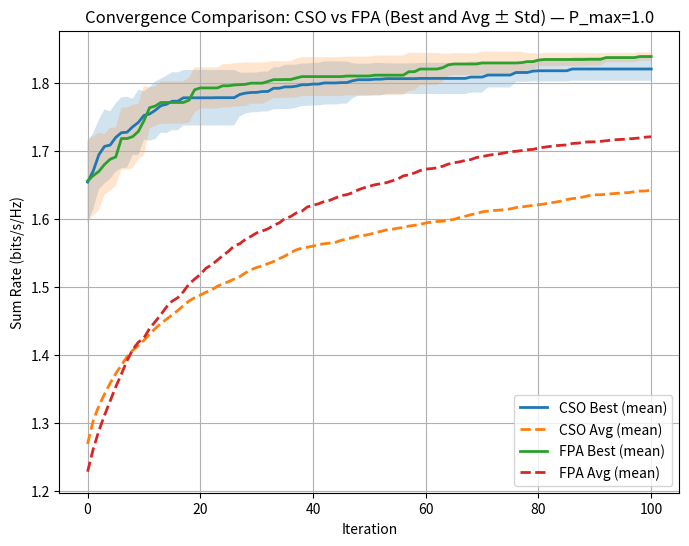
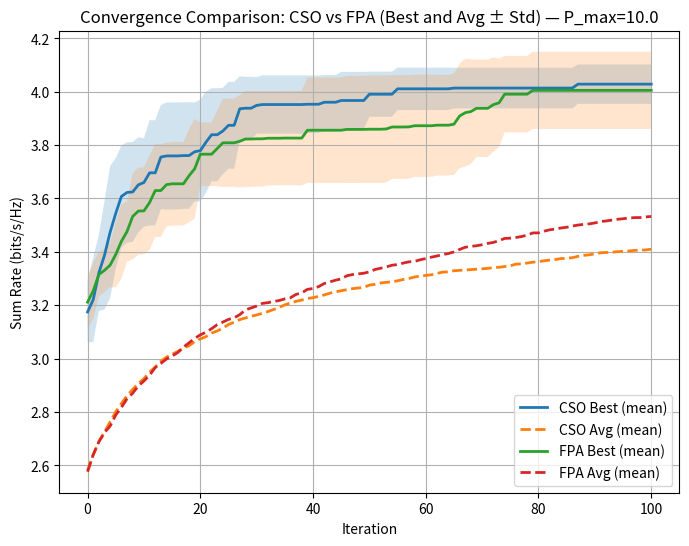
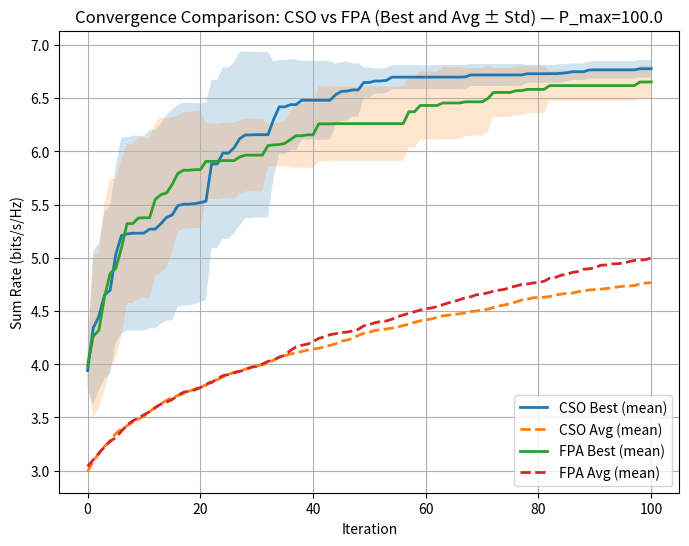

Reproduce these figures in Python, in order.
import numpy as np
import math
import time
import os
from collections import OrderedDict
import matplotlib.pyplot as plt
import pandas as pd
try:
    from tabulate import tabulate
except ImportError:
    print("Warning: 'tabulate' library not found. Tables will be printed in basic format.")
    tabulate = None

# ---------------------------
# Utility: read H matrix
# ---------------------------
DEFAULT_H_STRING = """(0.3346837825692431+0.5066204994171795j) (-0.02986783253863495-0.04141545474670731j) (0.17657645829979224+1.8503950663045683j) (-0.07678001611357146-1.066752721185253j)
(-0.5262303695984011+0.12364464304656578j) (-0.9025790875764345-0.48916726325807824j) (0.4340836084103516+0.47680578848504085j) (0.5837517742664149+0.9899351364352043j)
(-0.6479866548987625+0.4478365207166802j) (-0.04269908683070823+0.5002554025589229j) (0.6600008552720403+0.666280522034893j) (-0.7771383338905455+0.0974738384364081j)
(-0.34306604513685574-0.0115486084917641j) (0.09074676431469021-0.25824192747688385j) (-0.4503432904174194+0.40659921527626586j) (-0.4728828417757863-0.9339126306750009j)"""

def read_h_matrix(filename="hkl_array.txt", K=4):
# /**
#  * @brief Read or construct the channel matrix H.
#  *
#  * Description:
#  *   Attempts to parse a KxK complex channel matrix from a text file
#  *   (entries like `(a+bj)` separated by whitespace). If the file is
#  *   missing or malformed, falls back to an embedded default string.
#  *
#  * Inputs:
#  *   - filename (str): path to a text file containing at least K*K complex entries.
#  *   - K (int): desired square matrix dimension (number of users).
#  *
#  * Outputs:
#  *   - returns numpy.ndarray(shape=(K,K), dtype=complex128) representing H.
#  *   - on failure to parse file, returns H built from internal DEFAULT_H_STRING.
#  */

    def parse_complex_list_from_text(text):
        # Normalize whitespace and split into tokens
        tokens = text.replace("\n", " ").split()
        comps = []
        for t in tokens:
            s = t.strip()
            # strip surrounding parentheses if present
            if s.startswith("(") and s.endswith(")"):
                s = s[1:-1]
            # allow 'i' or 'j' for imaginary unit; complex() requires 'j'
            c = complex(s.replace("i", "j"))
            comps.append(c)
        return comps

    # Try reading from file first. If reading/parsing fails, fall back to the
    # DEFAULT_H_STRING embedded in the script (useful for quick testing).
    if os.path.isfile(filename):
        try:
            with open(filename, "r") as f:
                txt = f.read()
            comps = parse_complex_list_from_text(txt)
            if len(comps) < K * K:
                raise ValueError("Not enough entries in file for H matrix")
            H = np.array(comps[:K * K], dtype=np.complex128).reshape((K, K))
            return H
        except Exception:
            print("Warning: failed to read file, falling back to default H string.")

    # Fallback: parse DEFAULT_H_STRING included in repository
    comps = parse_complex_list_from_text(DEFAULT_H_STRING)
    H = np.array(comps[:K * K], dtype=np.complex128).reshape((K, K))
    return H

# ---------------------------
# Objective function: sum rate
# ---------------------------
def sum_rate(P, H, sigma2=1.0, debug=False):
# /**
#  * @brief Compute the sum-rate objective for a power allocation P.
#  *
#  * Description:
#  *   Computes sum_k log2(1 + SINR_k) where SINR_k = P[k]*|H[k,k]|^2 / (sigma2 + sum_{j!=k} P[j]*|H[k,j]|^2).
#  *
#  * Inputs:
#  *   - P (iterable or np.ndarray, shape (K,)): non-negative transmit powers per user.
#  *   - H (np.ndarray, shape (K,K), complex): channel matrix.
#  *   - sigma2 (float): noise power (default 1.0).
#  *   - debug (bool): if True, emits diagnostic prints for large values.
#  *
#  * Outputs:
#  *   - returns float: computed sum-rate (bits/s/Hz). Returns -inf on NaN or unreasonable values.
#  */
    P = np.array(P, dtype=float)
    K = H.shape[0]
    # clip negative powers and warn
    if not np.all(P >= 0):
        print(f"Warning: Negative power detected in P: {P}")
        P = np.clip(P, 0, None)

    rate = 0.0
    for k in range(K):
        # Signal power for user k
        signal = P[k] * (np.abs(H[k, k]) ** 2)
        if signal < 0:
            # defensive: numerical issues may cause a tiny negative number
            print(f"Warning: Negative signal for user {k}: signal={signal:.6f}")
            signal = 0.0

        # Total interference plus noise (exclude user k)
        interference = sigma2 + sum(P[j] * (np.abs(H[k, j]) ** 2) for j in range(K) if j != k)
        interference = max(interference, 0.1)  # small floor to avoid division blowup

        # SINR and safety caps
        sinr = signal / interference
        sinr = min(max(sinr, 0.0), 10.0)

        rate += math.log2(1.0 + sinr)
        if debug and rate > 10.0:
            print(f"User {k}: P[{k}]={P[k]:.6f}, Signal={signal:.6f}, Interference={interference:.6f}, SINR={sinr:.6f}, Rate={rate:.6f}")

    # guard against numerical explosions: return -inf if rate is NaN or unreasonably large
    if np.isnan(rate) or rate > 10.0:
        print(f"Warning: Excessive sum rate detected: {rate:.6f}")
        return -np.inf
    return rate

# ---------------------------
# Lévy flight
# ---------------------------
def levy_flight(lambda_=1.5, size=1, scale=0.1):
# /**
#  * @brief Generate Lévy-distributed steps (Mantegna's algorithm).
#  *
#  * Inputs:
#  *   - lambda_ (float): Lévy tail exponent (>0).
#  *   - size (int or tuple): number of samples or array shape to generate.
#  *   - scale (float): multiplicative factor applied to sampled steps.
#  *
#  * Outputs:
#  *   - returns numpy.ndarray shaped `size` containing Lévy steps (dtype float).
#  */
    sigma_u = (math.gamma(1 + lambda_) * math.sin(math.pi * lambda_ / 2) /
               (math.gamma((1 + lambda_) / 2) * lambda_ * 2 ** ((lambda_ - 1) / 2))) ** (1 / lambda_)
    u = np.random.normal(0, sigma_u, size=size)
    v = np.random.normal(0, 1, size=size)
    step = u / (np.abs(v) ** (1.0 / lambda_))
    return scale * step

# ---------------------------
# CSO
# ---------------------------
def cso_power_optimization(K, H, P_max, num_cats=30, max_iter=100,
                  MR=0.2, SMP=4, SRD=0.2, c=2.0, w=0.5, sigma2=1.0):
# /**
#  * @brief Cat Swarm Optimization (CSO) variant for power allocation.
#  *
#  * Description:
#  *   Population-based metaheuristic. Tracks per-individual personal bests and
#  *   a global best while alternating tracing (velocity) and seeking (local) modes.
#  *
#  * Inputs:
#  *   - K (int): problem dimension (number of users).
#  *   - H (np.ndarray): complex channel matrix (K,K).
#  *   - P_max (float): per-user max transmit power.
#  *   - num_cats (int): population size.
#  *   - max_iter (int): number of iterations.
#  *   - MR, SMP, SRD, c, w, sigma2: algorithm/hyperparameters (see code defaults).
#  *
#  * Outputs:
#  *   - returns tuple: (individual_x_best, individual_best_fitness,
#  *       individual_best_history, individual_fitness_history,
#  *       global_best, global_best_fitness, global_fitness_history,
#  *       execution_time, population_history, all_fitness_history)
#  *     where:
#  *       - individual_x_best: np.ndarray(num_cats, K) of personal best vectors
#  *       - individual_best_fitness: np.ndarray(num_cats,) personal best fitness
#  *       - individual_best_history: list[num_cats] of arrays (iter+1, K)
#  *       - individual_fitness_history: list[num_cats] of 1D arrays of personal-best fitness per iter
#  *       - global_best: np.ndarray(K,) final global best vector
#  *       - global_best_fitness: float
#  *       - global_fitness_history: list of best fitness per iter
#  *       - execution_time: float seconds
#  *       - population_history: list of population arrays per iter
#  *       - all_fitness_history: list of per-iteration personal-best fitness arrays
#  */
    start_time = time.time()

    # Initialize cat positions and velocities. Each cat is a candidate power
    # allocation vector of length K; velocities are used when in 'tracing' mode.
    cats = np.random.uniform(0.0, P_max, size=(num_cats, K))
    velocities = np.zeros((num_cats, K))

    # Individual best tracking: for every cat keep its personal best position and
    # best fitness seen so far. We also keep per-cat history arrays to later
    # produce population snapshots for reporting.
    individual_x_best = np.copy(cats)
    individual_best_fitness = np.array([sum_rate(cat, H, sigma2, debug=(i == 0)) for i, cat in enumerate(cats)])
    # individual_best_history: list (length=num_cats) of arrays shaped (1, K) to
    # which we will append new personal-best positions per iteration.
    individual_best_history = [cat.copy()[None] for cat in cats]
    # individual_fitness_history: list (length=num_cats) of 1D arrays storing
    # that cat's personal-best fitness vs iteration.
    individual_fitness_history = [np.array([fitness]) for fitness in individual_best_fitness]

    # Global best (best among all cats)
    global_best_idx = np.argmax(individual_best_fitness)
    global_best = individual_x_best[global_best_idx].copy()
    global_best_fitness = individual_best_fitness[global_best_idx]
    global_fitness_history = [global_best_fitness]

    # Store per-iteration snapshots of the whole population (positions) and
    # the personal-best fitness of each individual. These lists will be useful
    # later for building population summary tables.
    population_history = [cats.copy()]
    all_fitness_history = [individual_best_fitness.copy()]

    # Print a concise header for tracing runs
    print(f"\n=== CSO Individual Tracking (P_max={P_max}) ===")
    print(f"Number of cats (NC): {num_cats}")
    print(f"Max iterations: {max_iter}")
    print(f"Initial global best fitness: {global_best_fitness:.6f}")

    # Main CSO loop: each iteration we randomly choose a subset of cats to
    # perform tracing (velocity-based move towards the global best) while the
    # others perform the seeking mode (local sampling around current position).
    for iteration in range(max_iter):
        num_tracing = max(1, int(num_cats * MR))
        tracing_indices = np.random.choice(num_cats, num_tracing, replace=False)

        for i in range(num_cats):
            if i in tracing_indices:
                # Tracing mode: velocity update towards global_best
                r = np.random.uniform(0.0, 1.0, size=K)
                velocities[i] = w * velocities[i] + c * r * (global_best - cats[i])
                # If velocity unexpectedly large, zero it to avoid runaway steps.
                if np.any(np.abs(velocities[i]) > 0.05 * P_max):
                    velocities[i] = np.zeros(K)
                velocities[i] = np.clip(velocities[i], -0.05 * P_max, 0.05 * P_max)
                cats[i] += velocities[i]
                cats[i] = np.clip(cats[i], 0.0, P_max)  # keep valid power allocations
            else:
                # Seeking mode: create SMP candidate copies with small random
                # perturbations (controlled by SRD) and choose probabilistically.
                copies = np.tile(cats[i], (SMP, 1))
                changes = np.random.uniform(-SRD * P_max, SRD * P_max, size=(SMP, K))
                copies += changes
                copies = np.clip(copies, 0.0, P_max)
                copy_fitness = np.array([sum_rate(copies[s], H, sigma2, debug=(i == 0 and s == 0)) for s in range(SMP)])
                copy_fitness[np.isnan(copy_fitness)] = -np.inf

                if np.all(copy_fitness == -np.inf):
                    # All candidates were invalid; skip update for this cat.
                    continue

                # Softmax selection across candidate copies to bias towards
                # higher-fitness local samples while allowing exploration.
                probs = np.exp(copy_fitness - np.max(copy_fitness)) / np.sum(np.exp(copy_fitness - np.max(copy_fitness)) + 1e-12)
                selected = np.random.choice(SMP, p=probs)
                cats[i] = copies[selected].copy()
                cats[i] = np.clip(cats[i], 0.0, P_max)

            # Evaluate and update personal best if current position improved
            current_fitness = sum_rate(cats[i], H, sigma2, debug=(i == 0))
            if current_fitness > individual_best_fitness[i]:
                individual_best_fitness[i] = current_fitness
                individual_x_best[i] = cats[i].copy()

            # Append histories for this individual
            individual_best_history[i] = np.vstack([individual_best_history[i], individual_x_best[i]])
            individual_fitness_history[i] = np.append(individual_fitness_history[i], individual_best_fitness[i])

            # Restart logic: occasionally resample the cat's current position if
            # it's performing very poorly relative to the global best. When we
            # resample we do not overwrite the stored personal best unless the
            # new candidate is strictly better. This prevents sudden drops in
            # the recorded historical personal-best fitness arrays.
            if iteration % 10 == 0 and current_fitness < 0.1 * global_best_fitness:
                new_candidate = np.random.uniform(0.0, P_max, size=K)
                new_fitness = sum_rate(new_candidate, H, sigma2)
                if new_fitness > individual_best_fitness[i]:
                    individual_best_fitness[i] = new_fitness
                    individual_x_best[i] = new_candidate.copy()
                # Move the cat to the new candidate even if it's worse (exploration)
                cats[i] = new_candidate

        # Update global best after all cats moved this iteration
        current_global_best_idx = np.argmax(individual_best_fitness)
        if individual_best_fitness[current_global_best_idx] > global_best_fitness:
            global_best = individual_x_best[current_global_best_idx].copy()
            global_best_fitness = individual_best_fitness[current_global_best_idx]

        # Record iteration-level histories
        global_fitness_history.append(global_best_fitness)
        population_history.append(cats.copy())
        all_fitness_history.append(individual_best_fitness.copy())

    end_time = time.time()
    execution_time = end_time - start_time

    # Return a tuple containing per-individual bests, histories, global best and
    # timing, plus per-iteration population snapshots for downstream reporting.
    return (individual_x_best, individual_best_fitness, individual_best_history,
            individual_fitness_history, global_best, global_best_fitness,
            global_fitness_history, execution_time,
            population_history, all_fitness_history)

# ---------------------------
# FPA
# ---------------------------
def fpa_power_optimization(K, H, P_max, num_flowers=30, max_iter=100,
                                                     p=0.8, lambda_=1.5, sigma2=1.0, levy_scale=0.1, elitism=2):
# /**
#  * @brief Flower Pollination Algorithm (FPA) variant for power allocation.
#  *
#  * Description:
#  *   Population metaheuristic mixing Lévy-flight global moves and local pollination
#  *   updates. Tracks per-flower personal bests and a global best.
#  *
#  * Inputs:
#  *   - K (int): problem dimension.
#  *   - H (np.ndarray): complex channel matrix (K,K).
#  *   - P_max (float): per-user max power.
#  *   - num_flowers (int): population size.
#  *   - max_iter (int): number of iterations.
#  *   - p (float): probability of global pollination (0..1).
#  *   - lambda_, levy_scale: Lévy flight parameters.
#  *   - sigma2, elitism: objective/noise and reserved options.
#  *
#  * Outputs:
#  *   - returns (global_best, global_best_fitness, global_fitness_history,
#  *       best_solutions, population_history, all_fitness_history, elapsed)
#  *     where best_solutions is a list of dicts {'iter', 'x', 'fitness'}.
#  */
    start_time = time.time()
    # Initialize flower positions (candidate power allocations)
    flowers = np.random.uniform(0.0, P_max, size=(num_flowers, K))
    individual_x_best = flowers.copy()
    individual_best_fitness = np.array([sum_rate(f, H, sigma2, debug=(i == 0)) for i, f in enumerate(flowers)])
    population_history = [flowers.copy()]
    all_fitness_history = [individual_best_fitness.copy()]

    # Global best initialization
    gb_idx = int(np.argmax(individual_best_fitness))
    global_best = individual_x_best[gb_idx].copy()
    global_best_fitness = float(individual_best_fitness[gb_idx])
    global_fitness_history = [global_best_fitness]
    best_solutions = [{"iter": 0, "x": global_best.copy(), "fitness": global_best_fitness}]

    # Main FPA loop: at each iteration perform either global pollination
    # (Lévy-flight-guided moves towards the global best) or local pollination
    # (small perturbations based on two randomly chosen flowers).
    for it in range(1, max_iter + 1):
        for i in range(num_flowers):
            if np.random.rand() < p:
                # global pollination using Lévy flights
                L = levy_flight(lambda_, K, scale=levy_scale)
                flowers[i] = flowers[i] + L * (global_best - flowers[i])
            else:
                # local pollination: random perturbation influenced by two
                # other flowers
                eps = np.random.uniform(0, 1, size=K)
                j, k = np.random.choice(num_flowers, 2, replace=False)
                flowers[i] = flowers[i] + eps * (flowers[j] - flowers[k])

            # keep flower within feasible bounds
            flowers[i] = np.clip(flowers[i], 0.0, P_max)
            current_fitness = sum_rate(flowers[i], H, sigma2, debug=(i == 0))

            # Update personal best when improved
            if current_fitness > individual_best_fitness[i]:
                individual_best_fitness[i] = current_fitness
                individual_x_best[i] = flowers[i].copy()

                # Restart-like mechanism for low-performing individuals every
                # few iterations: resample a new flower but only update stored
                # personal best if it's an improvement (to avoid dropping
                # historical bests).
                if it % 20 == 0 and current_fitness < 0.5 * global_best_fitness:
                    new_flower = np.random.uniform(0.0, P_max, size=K)
                    new_fit = sum_rate(new_flower, H, sigma2)
                    if new_fit > individual_best_fitness[i]:
                        individual_best_fitness[i] = new_fit
                        individual_x_best[i] = new_flower.copy()
                    flowers[i] = new_flower

        # Update global best after evaluating all flowers for this iteration
        idx = int(np.argmax(individual_best_fitness))
        if individual_best_fitness[idx] > global_best_fitness:
            global_best_fitness = float(individual_best_fitness[idx])
            global_best = individual_x_best[idx].copy()

        global_fitness_history.append(global_best_fitness)
        best_solutions.append({"iter": it, "x": global_best.copy(), "fitness": global_best_fitness})
        population_history.append(flowers.copy())
        all_fitness_history.append(individual_best_fitness.copy())

    return global_best, global_best_fitness, global_fitness_history, best_solutions, population_history, all_fitness_history, time.time() - start_time


def plot_diagnostics(results, max_iter=100, sample_runs=3):
# /**
#  * @brief Plot diagnostic figures for a results dictionary.
#  *
#  * Inputs:
#  *   - results (dict): aggregated results mapping algorithm->data as returned by evaluate_algorithms.
#  *   - max_iter (int): plotting horizon (not strictly enforced here).
#  *   - sample_runs (int): number of individual runs to plot per algorithm.
#  *
#  * Outputs:
#  *   - produces matplotlib figures (displayed or saved externally).
#  */
    import matplotlib.pyplot as plt
    for algo_name, res in results.items():
        runs_hist = res["histories"]  # list of best-so-far curves
        pop_hist = res["fitness_histories"]  # list of per-run population fitness arrays
        n_runs = len(runs_hist)
        sample_ix = list(range(min(sample_runs, n_runs)))

        plt.figure(figsize=(10, 4))
        # per-run best-so-far
        plt.subplot(1, 2, 1)
        for i in sample_ix:
            h = np.array(runs_hist[i])
            plt.plot(np.arange(len(h)), h, label=f"run{i+1}")
        plt.title(f"{algo_name} best-so-far (sample {len(sample_ix)})")
        plt.xlabel("Iter")
        plt.ylabel("Best so far")
        plt.legend()

        # population final histogram
        plt.subplot(1, 2, 2)
        finals = []
        for i in range(n_runs):
            fh = np.array(pop_hist[i])
            # fh expected shape: list of per-iteration arrays; take last iteration
            last = fh[-1]
            # last may be 1D array of individuals
            finals.extend(np.ravel(last).tolist())
        plt.hist(finals, bins=12)
        plt.title(f"{algo_name} final individual fitness distribution ({n_runs} runs)")
        plt.xlabel("Fitness")
        plt.ylabel("Count")
        plt.tight_layout()
        plt.show()

# ---------------------------
# Population Summary Table
# ---------------------------
def get_snapshot_iterations(max_iter, num_snapshots=5):
# /**
#  * @brief Compute snapshot iteration indices for concise tables.
#  *
#  * Inputs:
#  *   - max_iter (int): maximum iteration index.
#  *   - num_snapshots (int): desired number of snapshots (including start and end).
#  *
#  * Outputs:
#  *   - returns sorted list of unique integer iteration indices.
#  */
    if num_snapshots <= 2:
        return [0, max_iter]
    # generate num_snapshots points including 0 and max_iter
    return sorted(list({int(round(x)) for x in np.linspace(0, max_iter, num_snapshots)}))


def print_population_summary_table(cso_individual_best_history, cso_individual_fitness_history,
                      fpa_population_histories, fpa_all_fitness_histories,
                      P_max, K=4, max_iter=100, selected_iterations=None, num_snapshots=5,
                      output_path=None):
# /**
#  * @brief Print and optionally save a compact population snapshot table.
#  *
#  * Inputs:
#  *   - cso_individual_best_history: list (num_runs) of per-cat best-position histories
#  *   - cso_individual_fitness_history: list (num_runs) of per-cat personal-best fitness arrays
#  *   - fpa_population_histories: list (num_runs) of per-iteration populations for FPA
#  *   - fpa_all_fitness_histories: list (num_runs) of per-iteration fitness arrays for FPA
#  *   - P_max, K, max_iter, selected_iterations, num_snapshots, output_path: display/control params
#  *
#  * Outputs:
#  *   - prints a compact table to stdout and optionally writes CSV/TXT to `output_path`.
#  */
    if selected_iterations is None:
        selected_iterations = get_snapshot_iterations(max_iter, num_snapshots=num_snapshots)
    print(f"\n=== Population Summary for P_max = {P_max} ===")
    table_data = []
    headers = ['Run', 'Iteration', 'Algorithm', 'Best P[0]', 'Best P[1]', 'Best P[2]', 'Best P[3]', 
               'Best Fitness', 'Avg Fitness', 'Worst Fitness']
    
    num_runs = len(cso_individual_best_history)
    for run_idx in range(num_runs):
        # CSO data
        cso_pop = cso_individual_best_history[run_idx]
        cso_fitness = cso_individual_fitness_history[run_idx]
        for iter_idx in selected_iterations:
            if iter_idx < len(cso_pop):
                best_idx = np.argmax(cso_fitness[iter_idx])
                best_P = cso_pop[iter_idx][best_idx]
                best_fit = cso_fitness[iter_idx][best_idx]
                avg_fit = np.mean(cso_fitness[iter_idx])
                worst_fit = np.min(cso_fitness[iter_idx])
                row = [run_idx + 1, iter_idx, 'CSO'] + [f"{val:.4f}" for val in best_P] + \
                      [f"{best_fit:.4f}", f"{avg_fit:.4f}", f"{worst_fit:.4f}"]
                table_data.append(row)
        
        # FPA data
        fpa_pop = fpa_population_histories[run_idx]
        fpa_fitness = fpa_all_fitness_histories[run_idx]
        for iter_idx in selected_iterations:
            if iter_idx < len(fpa_pop):
                best_idx = np.argmax(fpa_fitness[iter_idx])
                best_P = fpa_pop[iter_idx][best_idx]
                best_fit = fpa_fitness[iter_idx][best_idx]
                avg_fit = np.mean(fpa_fitness[iter_idx])
                worst_fit = np.min(fpa_fitness[iter_idx])
                row = [run_idx + 1, iter_idx, 'FPA'] + [f"{val:.4f}" for val in best_P] + \
                      [f"{best_fit:.4f}", f"{avg_fit:.4f}", f"{worst_fit:.4f}"]
                table_data.append(row)
    
    # Print to console
    if tabulate:
        printed = tabulate(table_data, headers=headers, tablefmt='grid')
        print(printed)
    else:
        printed_lines = ["\t".join(headers)] + ["\t".join(str(x) for x in row) for row in table_data]
        printed = "\n".join(printed_lines)
        print(printed)

    # Optionally save to files
    if output_path:
        # Ensure directory exists
        out_dir = os.path.dirname(output_path)
        if out_dir and not os.path.isdir(out_dir):
            os.makedirs(out_dir, exist_ok=True)

        # Save CSV (one row per table row)
        try:
            df = pd.DataFrame(table_data, columns=headers)
            csv_path = output_path if output_path.endswith('.csv') else output_path + '.csv'
            df.to_csv(csv_path, index=False)
            # Also save a plain text tab-separated file for easy inclusion in reports
            txt_path = output_path if output_path.endswith('.txt') else output_path + '.txt'
            with open(txt_path, 'w') as f:
                f.write(printed)
            print(f"Population summary written: {csv_path}, {txt_path}")
        except Exception as e:
            print(f"Warning: failed to write population summary to {output_path}: {e}")


# ---------------------------
# Multiple runs + statistics
# ---------------------------
def evaluate_algorithms(algorithms, H, K, P_max, num_runs=10, max_iter=100):
# /**
#  * @brief Run each algorithm multiple times and collect statistics and histories.
#  *
#  * Inputs:
#  *   - algorithms (dict): mapping name->callable(K,H,P_max,max_iter=...)
#  *   - H, K, P_max: problem definition arguments
#  *   - num_runs (int): repeats per algorithm
#  *   - max_iter (int): iteration budget per run
#  *
#  * Outputs:
#  *   - returns dict with per-algorithm aggregated results including:
#  *       runs, fitness, histories, population_histories, fitness_histories,
#  *       best_overall, avg, std, time_avg
#  */
    results = {}
    for algo_name, algo_func in algorithms.items():
        all_best_solutions = []
        all_best_fitness = []
        all_histories = []
        all_population_histories = []
        all_fitness_histories = []
        total_time = 0.0
        print(f"\nRunning {algo_name} ...")

        for run in range(num_runs):
            if algo_name == "CSO":
                (individual_x_best, individual_best_fitness, individual_best_history,
                 individual_fitness_history, global_best, best_fitness, hist,
                 elapsed, population_history, all_fitness_history) = algo_func(K, H, P_max, max_iter=max_iter)
                global_best_idx = np.argmax(individual_best_fitness)
                all_best_solutions.append([{"iter": i, "x": x, "fitness": f} for i, x, f in 
                                          zip(range(max_iter + 1), individual_best_history[global_best_idx], hist)])
                # population_history and all_fitness_history returned by CSO are
                # per-iteration snapshots (list length ~= max_iter+1). We must
                # store those so the population summary table can index by
                # iteration. individual_best_history is per-cat history and
                # not suitable here.
                all_population_histories.append(population_history)
                all_fitness_histories.append(all_fitness_history)
            else:  # FPA
                (global_best, best_fitness, hist, best_solutions, pop_history, fit_history,
                 elapsed) = algo_func(K, H, P_max, max_iter=max_iter)
                all_best_solutions.append(best_solutions)
                all_population_histories.append(pop_history)
                all_fitness_histories.append(fit_history)
            
            total_time += elapsed
            all_best_fitness.append(best_fitness)
            all_histories.append(hist)

        avg_time = total_time / num_runs
        best_overall = np.max(all_best_fitness)
        avg_best = np.mean(all_best_fitness)
        std_best = np.std(all_best_fitness)

        results[algo_name] = {
            "runs": all_best_solutions,
            "fitness": all_best_fitness,
            "histories": all_histories,
            "population_histories": all_population_histories,
            "fitness_histories": all_fitness_histories,
            "best_overall": best_overall,
            "avg": avg_best,
            "std": std_best,
            "time_avg": avg_time,
        }

    # Print best solutions for each algorithm using stored results
    for algo, res in results.items():
        # Print a concise best-solution table for each algorithm. This call
        # ensures both CSO and FPA results are printed separately rather than
        # only printing the last algorithm.
        print_best_solutions(res["runs"], algo, res.get("time_avg", avg_time), P_max=P_max)

    out_basename = os.path.join("output", f"population_summary_P{P_max}")
    print_population_summary_table(
        results["CSO"]["population_histories"], results["CSO"]["fitness_histories"],
        results["FPA"]["population_histories"], results["FPA"]["fitness_histories"],
        P_max, K, max_iter, num_snapshots=5, output_path=out_basename
    )
    # Optionally: to limit the number of snapshot columns in the printed table,
    # callers can pass `selected_iterations` or set `num_snapshots` (default 5)

    return results

def plot_mean_convergence(results, max_iter=100, P_max=None, save_path=None):
# /**
#  * @brief Plot mean best-so-far and population-average curves with ±1 std shading.
#  *
#  * Inputs:
#  *   - results (dict): aggregated results from evaluate_algorithms
#  *   - max_iter (int): plotting horizon
#  *   - P_max (float|None): displayed in title if provided
#  *   - save_path (str|None): path to save PNG; if None, show plot interactively
#  *
#  * Outputs:
#  *   - produces and optionally saves a convergence PNG; returns None.
#  */
    plt.figure(figsize=(8, 6))

    for algo_name, res in results.items():
        histories = res["histories"]
        fitness_histories = res["fitness_histories"]
        min_len = min(len(h) for h in histories)
        histories = [h[:min_len] for h in histories]
        mean_curve = np.mean(histories, axis=0)
        std_curve = np.std(histories, axis=0)
        # iteration axis used for plotting (length = length of mean_curve)
        iters = np.arange(len(mean_curve))
        # Sửa lỗi: avg_fitness shape (num_runs, min_len), lấy trung bình theo từng iteration
        # avg_fitness: list các mảng (num_cats, min_len) hoặc (min_len,)
        # Chuyển về shape (num_runs, min_len) bằng cách lấy trung bình theo cá thể nếu cần
        # Xử lý shape cho avg_fitness
        avg_fitness_runs = []
        for fh in fitness_histories:
            fh = np.array(fh[:min_len])
            # fh can be shape (min_len, num_cats) or (num_cats, min_len) or (min_len,)
            if fh.ndim == 2:
                if fh.shape[0] == min_len:
                    # per-iteration arrays along axis 0: (min_len, num_cats)
                    avg_per_iter = np.mean(fh, axis=1)
                elif fh.shape[1] == min_len:
                    # per-iteration arrays along axis 1: (num_cats, min_len)
                    avg_per_iter = np.mean(fh, axis=0)
                else:
                    # unexpected layout: collapse to 1D by mean
                    avg_per_iter = np.mean(fh, axis=0).flatten()
            elif fh.ndim == 1:
                # already per-iteration average
                avg_per_iter = fh.copy()
            elif fh.ndim == 3:
                # collapse leading dims and average per-iteration
                # assume last axis is iterations if matching min_len
                if fh.shape[-1] == min_len:
                    avg_per_iter = np.mean(fh, axis=tuple(range(fh.ndim - 1)))
                else:
                    avg_per_iter = np.mean(fh, axis=0).flatten()
            else:
                avg_per_iter = np.ravel(fh)[:min_len]

            # ensure length == min_len
            if avg_per_iter.shape[0] != min_len:
                # try to broadcast or truncate/pad
                avg_per_iter = np.resize(avg_per_iter, min_len)

            avg_fitness_runs.append(avg_per_iter)

        avg_fitness_arr = np.vstack(avg_fitness_runs) if len(avg_fitness_runs) > 0 else np.zeros((0, min_len))
        if avg_fitness_arr.size == 0:
            mean_avg_fitness = np.zeros(min_len, dtype=float)
        else:
            mean_avg_fitness = np.mean(avg_fitness_arr, axis=0)

        plt.plot(iters, mean_curve, label=f"{algo_name} Best (mean)", linewidth=2)
        plt.plot(iters, mean_avg_fitness, label=f"{algo_name} Avg (mean)", linestyle='--', linewidth=2)
        plt.fill_between(iters, mean_curve - std_curve, mean_curve + std_curve, alpha=0.2)

    plt.xlabel("Iteration")
    plt.ylabel("Sum Rate (bits/s/Hz)")
    title = "Convergence Comparison: CSO vs FPA (Best and Avg ± Std)"
    if P_max is not None:
        title += f" — P_max={P_max}"
    plt.title(title)
    plt.legend()
    plt.grid(True)
    if save_path:
        out_dir = os.path.dirname(save_path)
        if out_dir and not os.path.isdir(out_dir):
            os.makedirs(out_dir, exist_ok=True)
        plt.savefig(save_path, bbox_inches='tight')
        print(f"Convergence plot saved: {save_path}")
    else:
        plt.show()


def compute_convergence_metrics(results, threshold=0.95):
# /**
#  * @brief Compute convergence speed metrics across runs.
#  *
#  * Inputs:
#  *   - results (dict): aggregated results dict from evaluate_algorithms
#  *   - threshold (float): fraction of final best used to define convergence (default 0.95)
#  *
#  * Outputs:
#  *   - returns dict mapping algorithm name -> metrics (iters_needed_mean/median/std, auc_mean/std, final_mean)
#  */
    metrics = {}
    for algo_name, res in results.items():
        runs = res["histories"]  # list of best history per run
        iters_needed = []
        aucs = []
        final_vals = []
        for h in runs:
            arr = np.array(h)
            final = arr[-1]
            final_vals.append(final)
            target = threshold * final
            # find first index where arr >= target
            idxs = np.where(arr >= target)[0]
            if idxs.size > 0:
                iters_needed.append(int(idxs[0]))
            else:
                iters_needed.append(len(arr)-1)
            # AUC approximate via trapezoid
            aucs.append(float(np.trapz(arr)))

        metrics[algo_name] = {
            "iters_needed_mean": float(np.mean(iters_needed)),
            "iters_needed_median": float(np.median(iters_needed)),
            "iters_needed_std": float(np.std(iters_needed)),
            "auc_mean": float(np.mean(aucs)),
            "auc_std": float(np.std(aucs)),
            "final_mean": float(np.mean(final_vals))
        }
    return metrics


def print_best_solutions(all_runs, algo_name, avg_time, P_max=None):
# /**
#  * @brief Print a small table of sampled best-so-far solutions per run.
#  *
#  * Inputs:
#  *   - all_runs (list): each element is an iterable/list of best-solution dicts for a run
#  *   - algo_name (str): algorithm label used in headers
#  *   - avg_time (float): average runtime per run (seconds)
#  *   - P_max (float|None): optional power cap for header
#  *
#  * Outputs:
#  *   - prints a sampled table to stdout (pandas DataFrame / tabulate) and returns None.
#  */
    # Header includes the P_max value when provided so printed outputs are
    # self-describing for multi-P experiments.
    header = f"\n=== {algo_name} Results (average time: {avg_time:.4f} s) ==="
    if P_max is not None:
        header = f"\n=== {algo_name} Results (P_max={P_max}) (average time: {avg_time:.4f} s) ==="
    print(header)
    rows = []
    for run_idx, run_best in enumerate(all_runs, start=1):
        for sol in run_best[::20]:  # Sample every 20 iterations
            rows.append([run_idx, sol["iter"], np.round(sol["x"], 4), f"{sol['fitness']:.4f}"])
    df = pd.DataFrame(rows, columns=["Run", "Iteration", "Best Solution (x)", "Objective f(x)"])
    if tabulate:
        print(tabulate(df, headers="keys", tablefmt="grid", showindex=False))
    else:
        print(df.to_string(index=False))

# ---------------------------
# MAIN
# ---------------------------
if __name__ == "__main__":
    K = 4
    P_max = 1.0
    np.random.seed(42)
    H = read_h_matrix("hkl_array.txt", K=K)
    print(f"Current H array:\n{H}")

    # Baseline: Uniform power allocation
    uniform_P = np.full(K, P_max)
    uniform_rate = sum_rate(uniform_P, H)
    print(f"Uniform power allocation rate: {uniform_rate:.4f} bits/s/Hz")

    algorithms = {
        "CSO": lambda K, H, P_max, max_iter, **kwargs: cso_power_optimization(K, H, P_max, max_iter=max_iter),
        "FPA": lambda K, H, P_max, max_iter, **kwargs: fpa_power_optimization(K, H, P_max, max_iter=max_iter)
    }
    # Ensure outputs go to the output directory
    OUTPUT_DIR = "output"
    os.makedirs(OUTPUT_DIR, exist_ok=True)

    # Run experiments for several P_max values and save outputs per value
    for P in [1.0, 10.0, 100.0]:
        print(f"\n--- Running experiments for P_max={P} ---")
        results = evaluate_algorithms(algorithms, H, K=K, P_max=P, num_runs=10, max_iter=100)
        plot_file = os.path.join(OUTPUT_DIR, f"convergence_P{P}.png")
        plot_mean_convergence(results, max_iter=100, P_max=P, save_path=plot_file)

        # Compute convergence metrics for this P and save to CSV
        metrics = compute_convergence_metrics(results, threshold=0.95)
        # Flatten metrics into table rows: algo, iters_mean, iters_median, iters_std, auc_mean, auc_std, final_mean, P_max
        rows = []
        for algo, m in metrics.items():
            rows.append({
                'P_max': P,
                'Algorithm': algo,
                'iters_needed_mean': m['iters_needed_mean'],
                'iters_needed_median': m['iters_needed_median'],
                'iters_needed_std': m['iters_needed_std'],
                'auc_mean': m['auc_mean'],
                'auc_std': m['auc_std'],
                'final_mean': m['final_mean']
            })
        metrics_df = pd.DataFrame(rows)
        metrics_csv = os.path.join(OUTPUT_DIR, f"convergence_metrics_P{P}.csv")
        metrics_df.to_csv(metrics_csv, index=False)
        print(f"Convergence metrics saved: {metrics_csv}")

        # Print a short console summary including P_max
        print("\n=== Convergence speed metrics (reach 95% of final best) P_max={:.1f} ===".format(P))
        for algo, m in metrics.items():
            print(f"P={P:.1f} {algo}: mean iters={m['iters_needed_mean']:.1f}, median={m['iters_needed_median']:.1f}, std={m['iters_needed_std']:.1f}, AUC_mean={m['auc_mean']:.3f}")
        for algo, res in results.items():
            print(f"\nP={P:.1f} === {algo} ===")
            print(f"Best overall: {res['best_overall']:.6f}")
            print(f"Average best: {res['avg']:.6f}")
            print(f"Std dev: {res['std']:.6f}")
            print(f"Average time: {res['time_avg']:.4f}s")

        # Save population summary outputs into output directory
        out_basename = os.path.join(OUTPUT_DIR, f"population_summary_P{P}")
        print_population_summary_table(
            results["CSO"]["population_histories"], results["CSO"]["fitness_histories"],
            results["FPA"]["population_histories"], results["FPA"]["fitness_histories"],
            P, K, 100, num_snapshots=5, output_path=out_basename
        )
